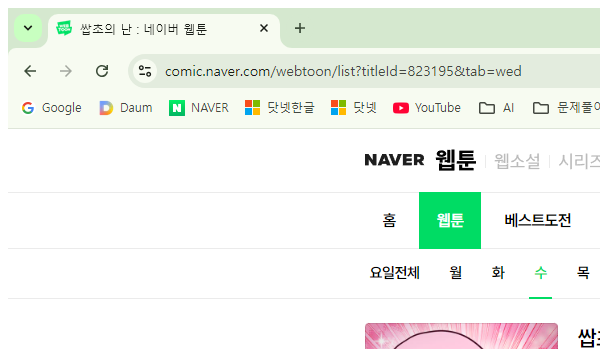
Task: Robotic Enterprise Framework
Workflow: Process

Step 1: Attach Browser 'chrome.exe 소녀의' in window '*네이버 웹툰' (chrome.exe)

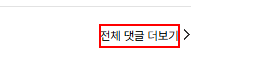
Step 2: click on the element

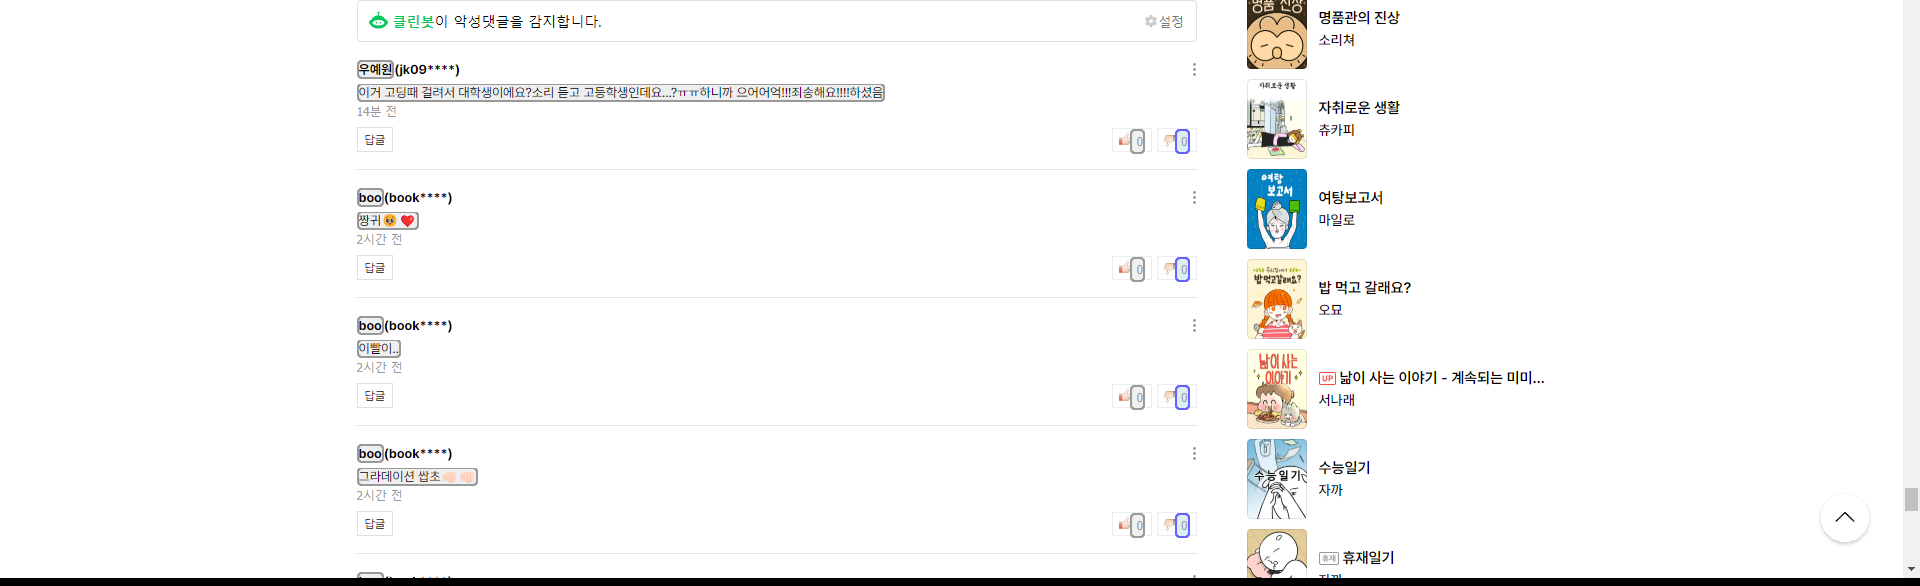
Step 3: get-text